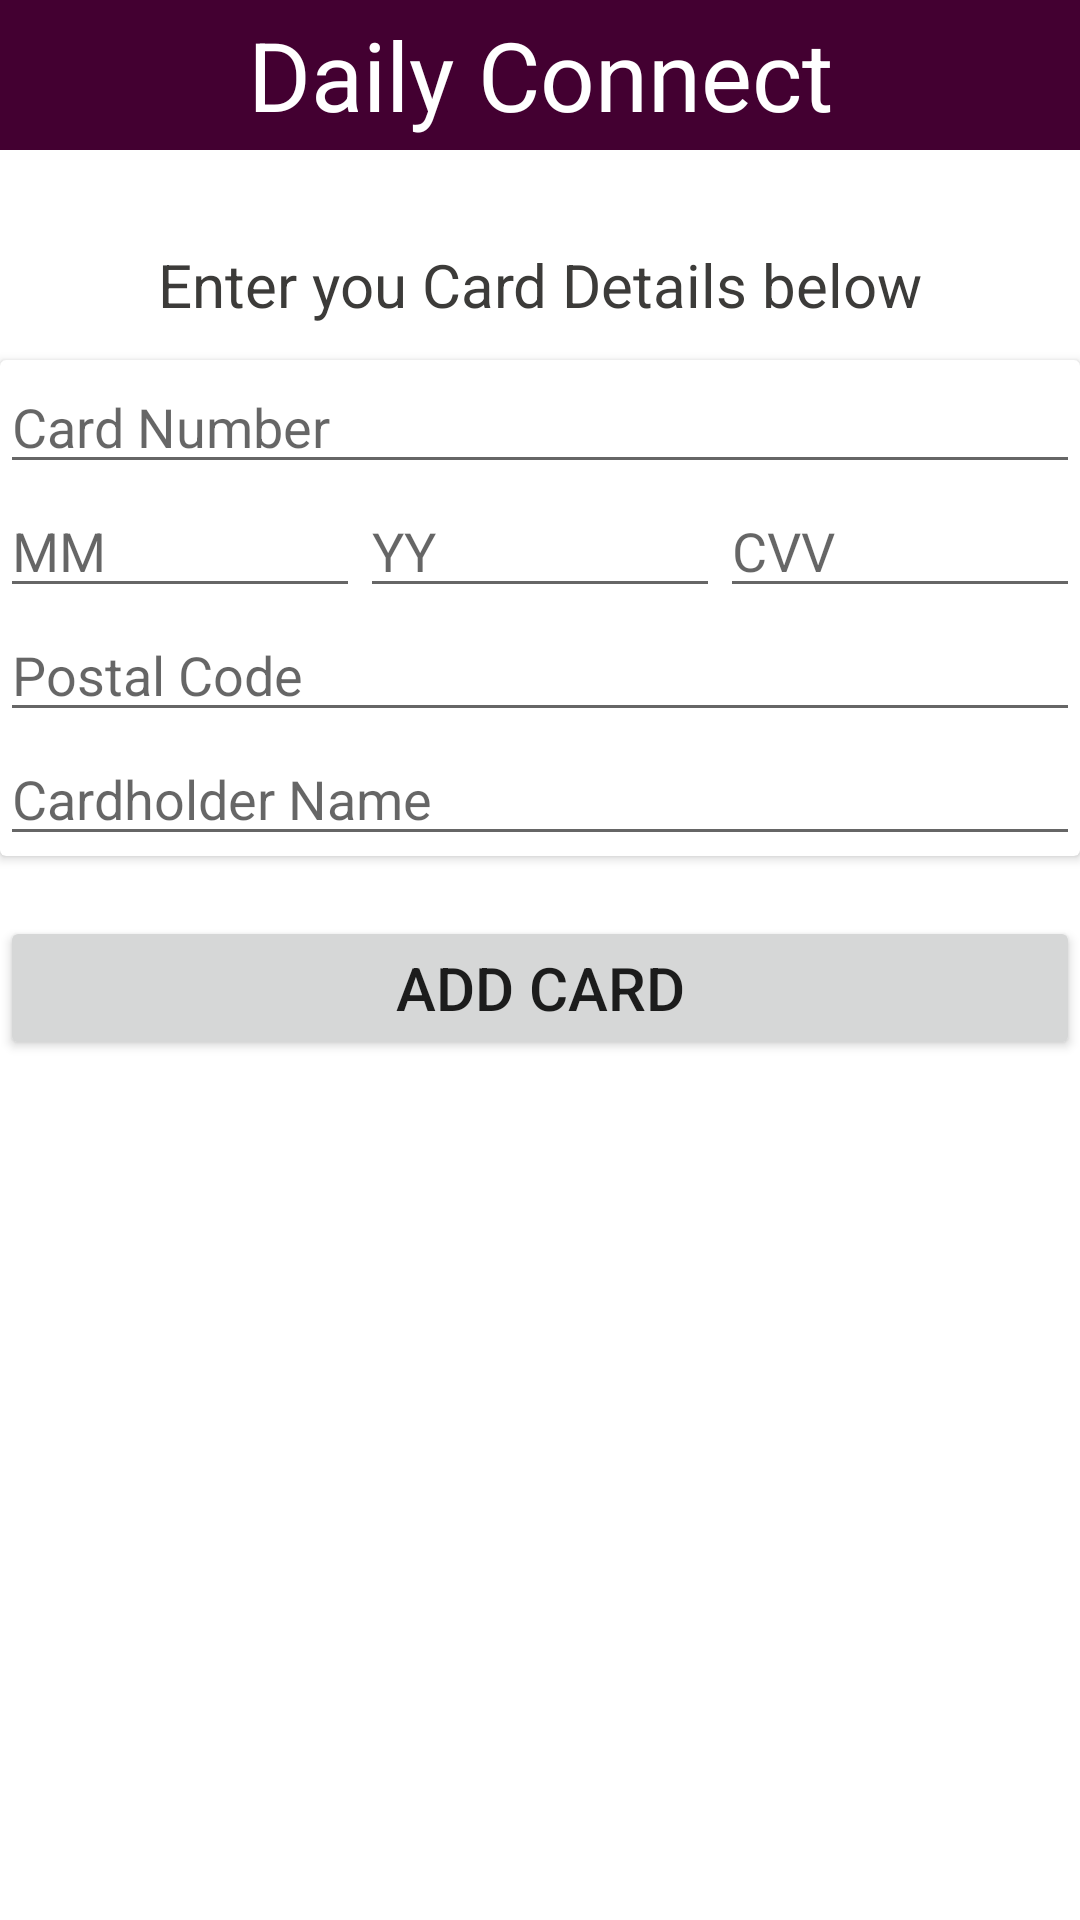

Android layout source for this screen:
<!-- AndroidManifest.xml: application theme Theme.DailyConnect -->
<!-- res/layout/activity_payment.xml -->
<?xml version="1.0" encoding="utf-8"?>
<LinearLayout android:layout_width="match_parent"
    android:layout_height="wrap_content"
    android:orientation="vertical"
    xmlns:android="http://schemas.android.com/apk/res/android"
    >
    <TextView
        android:id="@+id/textView"
        android:layout_width="match_parent"
        android:layout_height="50dp"
        android:textAlignment="center"
        android:background="#430031"
        android:textColor="#FFF"
        android:gravity="center"
        android:textSize="32sp"
        android:text="@string/daily_connect" />
    <Space
        android:layout_width="wrap_content"
        android:layout_height="20dp" />
    <TextView
        android:id="@+id/textView1"
        android:layout_width="match_parent"
        android:layout_height="50dp"
        android:textAlignment="center"
        android:textColor="@color/bt_light_gray"
        android:gravity="center"
        android:textSize="20dp"
        android:text="Enter you Card Details below" />
<androidx.cardview.widget.CardView
    android:layout_width="match_parent"
    android:layout_height="wrap_content">

    <LinearLayout
        android:layout_width="match_parent"
        android:layout_height="wrap_content"
        android:orientation="vertical">

        <EditText
            android:id="@+id/edit_text_cardnumber"
            android:layout_width="match_parent"
            android:layout_height="wrap_content"
            android:hint="Card Number"
            android:inputType="number"
            android:maxLength="16" />

        <LinearLayout
            android:layout_width="match_parent"
            android:layout_height="wrap_content"
            android:orientation="horizontal">

            <EditText
                android:id="@+id/edit_text_expiration_month"
                android:layout_width="0dp"
                android:layout_height="wrap_content"
                android:layout_weight="1"
                android:hint="MM"
                android:inputType="number"
                android:maxLength="2" />

            <EditText
                android:id="@+id/edit_text_expiration_year"
                android:layout_width="0dp"
                android:layout_height="wrap_content"
                android:layout_weight="1"
                android:hint="YY"
                android:inputType="number"
                android:maxLength="2" />

            <EditText
                android:id="@+id/edit_text_cvv"
                android:layout_width="0dp"
                android:layout_height="wrap_content"
                android:layout_weight="1"
                android:hint="CVV"
                android:inputType="number"
                android:maxLength="3" />
        </LinearLayout>

        <EditText
            android:id="@+id/edit_text_postal_code"
            android:layout_width="match_parent"
            android:layout_height="wrap_content"
            android:hint="Postal Code"
            android:inputType="textPostalAddress" />

        <EditText
            android:id="@+id/edit_text_cardholder_name"
            android:layout_width="match_parent"
            android:layout_height="wrap_content"
            android:hint="Cardholder Name"
            android:inputType="textPersonName" />

    </LinearLayout>
</androidx.cardview.widget.CardView>

    <Space
        android:layout_width="wrap_content"
        android:layout_height="20dp" />
    <Button
        android:id="@+id/button_purchase"
        android:layout_width="match_parent"
        android:layout_height="wrap_content"
        android:text="Add Card"
        android:textSize="20sp"/>
</LinearLayout>
<!-- resources referenced by this layout -->
<resources>
  <color name="bt_light_gray">#3C3B39</color>
  <string name="daily_connect">Daily Connect</string>
  <style name="Theme.DailyConnect" parent="Theme.MaterialComponents.DayNight.DarkActionBar">
          
          <item name="colorPrimary">#630031</item>
          <item name="colorPrimaryVariant">#630031</item>
          <item name="colorOnPrimary">@color/white</item>
          
          <item name="colorSecondary">@color/teal_200</item>
          <item name="colorSecondaryVariant">@color/teal_700</item>
          <item name="colorOnSecondary">@color/black</item>
          
          <item name="android:statusBarColor">?attr/colorPrimaryVariant</item>
          
      </style>
  <color name="white">#FFFFFFFF</color>
  <color name="teal_200">#FF03DAC5</color>
  <color name="teal_700">#FF018786</color>
  <color name="black">#FF000000</color>
</resources>
